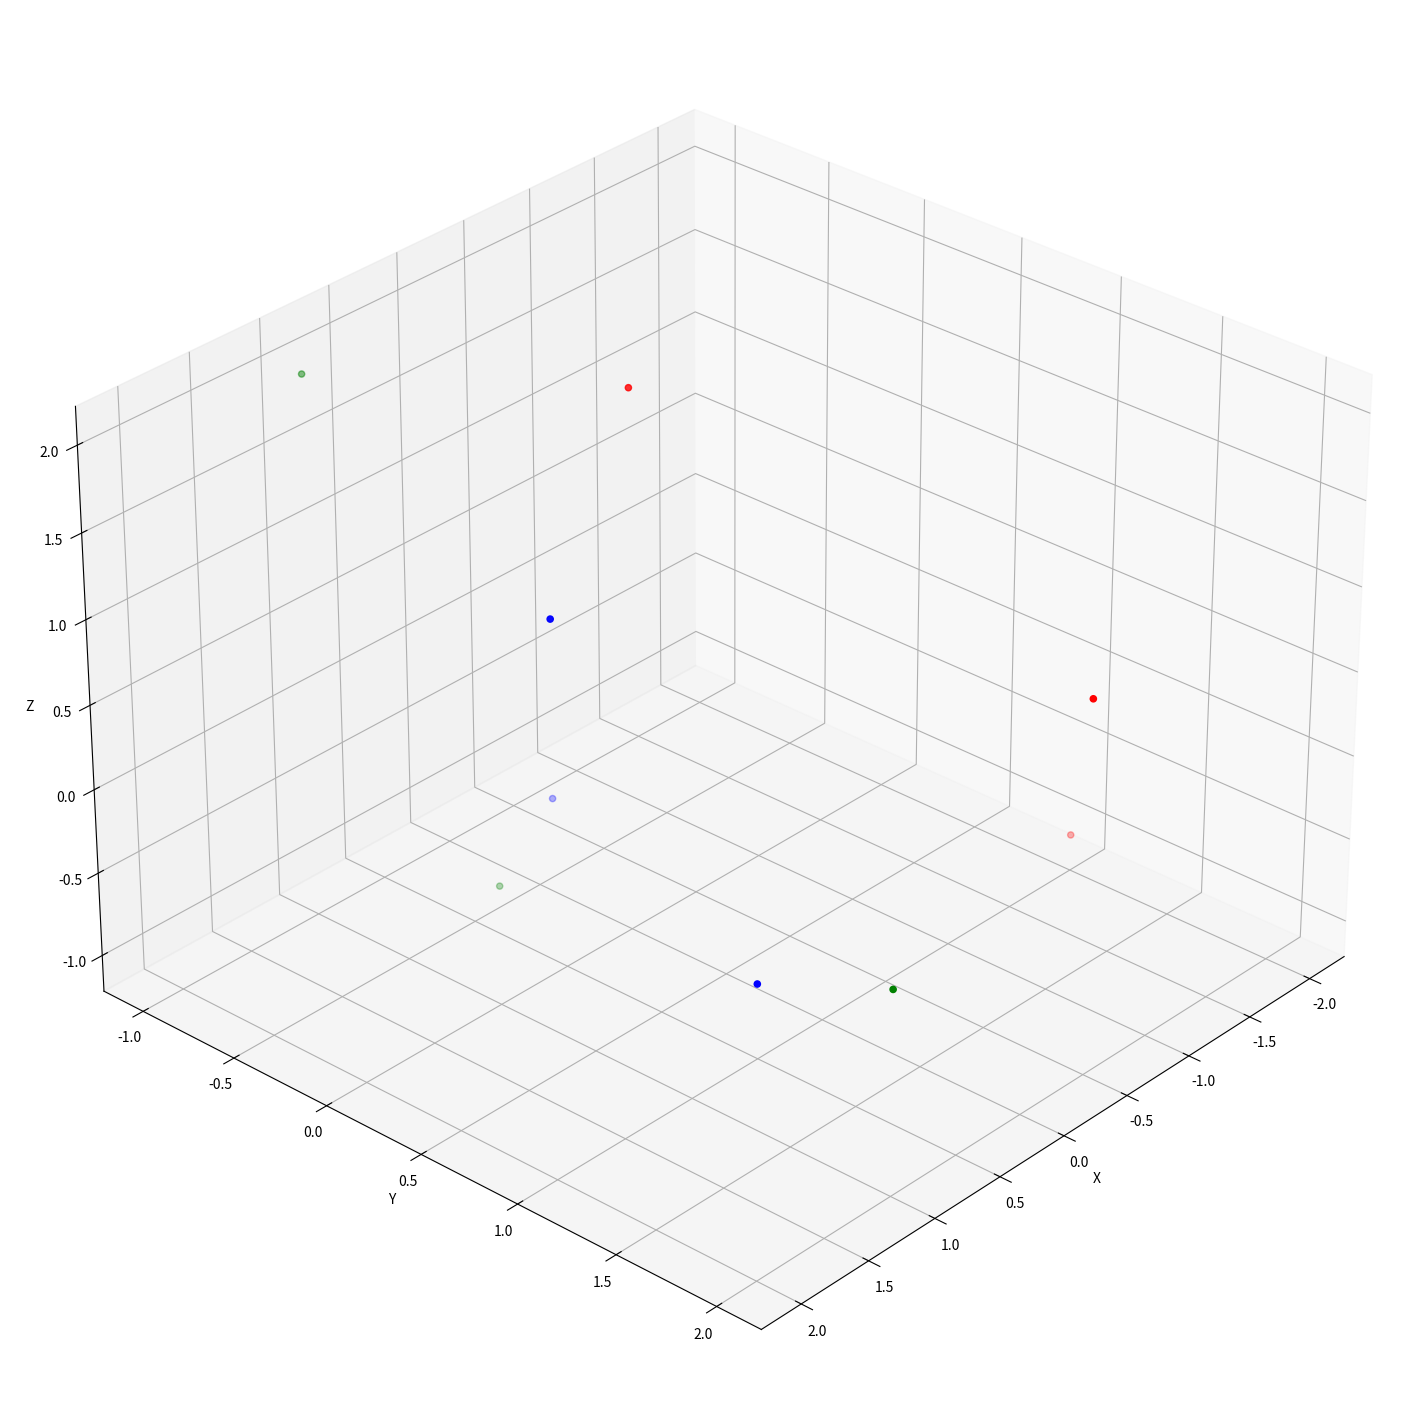
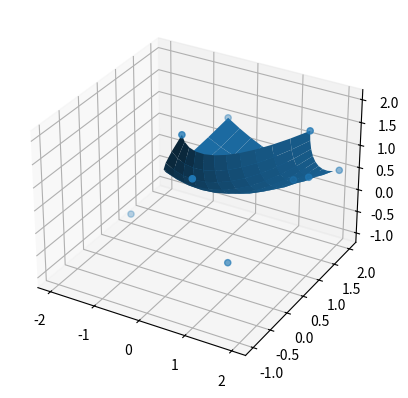

Python code for these plots, in order:
import numpy as np
import matplotlib.pyplot as plt
from mpl_toolkits import mplot3d
import math

# Pontos de Controle:
x = np.array([[-0.5, -2, 0], [1, 1, 1], [2, 2, 2]])
y = np.array([[2, 1, 0], [2, 0, -1], [2, 1, 1]])
z = np.array([[1, -1, 2], [0, -0.5, 2], [0.5, 1, 2]])

# Numeros de células em cada direção:
uCells = 12
wCells = 10

# VARIAVEIS DEPENDENTES:
# Numero total de Pontos de Controle na direção U e W:
uPTS = np.size(x, 0)
wPTS = np.size(x, 1)

# Numero total de subdivisões:
n = uPTS - 1
m = wPTS - 1

# Definição do vetor de variação das variáveis paramétricas:
u = np.linspace(0, 1, uCells)
w = np.linspace(0, 1, wCells)

# Bases do polinomio de Bernstein
b = []
d = []

# Inicializando as matrizes vazias para armazenar X, Y e Z das curvas de Bezier
xBezier = np.zeros((uCells, wCells))
yBezier = np.zeros((uCells, wCells))
zBezier = np.zeros((uCells, wCells))

# Funções para calcular os coeficientes binomiais:
def Ni(n, i):
        return (math.factorial(n) / (math.factorial(i) * math.factorial(n - i)))

def Mj(m, j):
    return (math.factorial(m) / (math.factorial(j) * math.factorial(m - j)))

# Funções para calcular as Bases do Polinômio de Bernstein
def J(n, i, u):
    return np.matrix(Ni(n, i) * (u ** i) * (1 - u) ** (n - i))

def K(m, j, w):
    return np.matrix(Mj(m, j) * (w ** j) * (1 - w) ** (m - j))

# LOOPS PRINCIPAIS:
for i in range(0, uPTS):
    for j in range(0, wPTS):
        
        Jt = J(n, i, u)
        Kt = K(m, j, w)

        # Armazena os resultados das funções Basis
        b.append(Jt)
        d.append(Kt)

        # Calcula a transposta do array Jt
        Jt = Jt.transpose()

        # Calculando o ponto da curva Bezier da iteração
        xBezier = Jt * Kt * x[i, j] + xBezier
        yBezier = Jt * Kt * y[i, j] + yBezier
        zBezier = Jt * Kt * z[i, j] + zBezier


# Plotagem:

fig = plt.figure(figsize=(18,24))
ax = plt.axes(projection="3d")
ax.view_init(elev=30, azim=42)  # Elevation = 30 degrees, Azimuth = 60 degrees
ax.set_xlabel('X')
ax.set_ylabel('Y')
ax.set_zlabel('Z')

colors = ["red", "green", "blue"]
for i in range(3):
    ax.scatter(x[i], y[i], z[i], color=colors[i])

plt.show()


if(False):
    # Valores dos polinômios de Berstein
    plt.figure()
    plt.subplot(121)
    for line in b:
        plt.plot(u, line.transpose())
    plt.show()

    plt.figure()
    plt.subplot(121)
    for line in d:
        plt.plot(w, line.transpose())
    plt.show()

print(xBezier)
print(yBezier)
print(zBezier)

fig, ax = plt.subplots(subplot_kw={"projection": "3d"})
ax.plot_surface(xBezier, yBezier, zBezier)
ax.scatter(x, y, z, edgecolors="face")
plt.show()